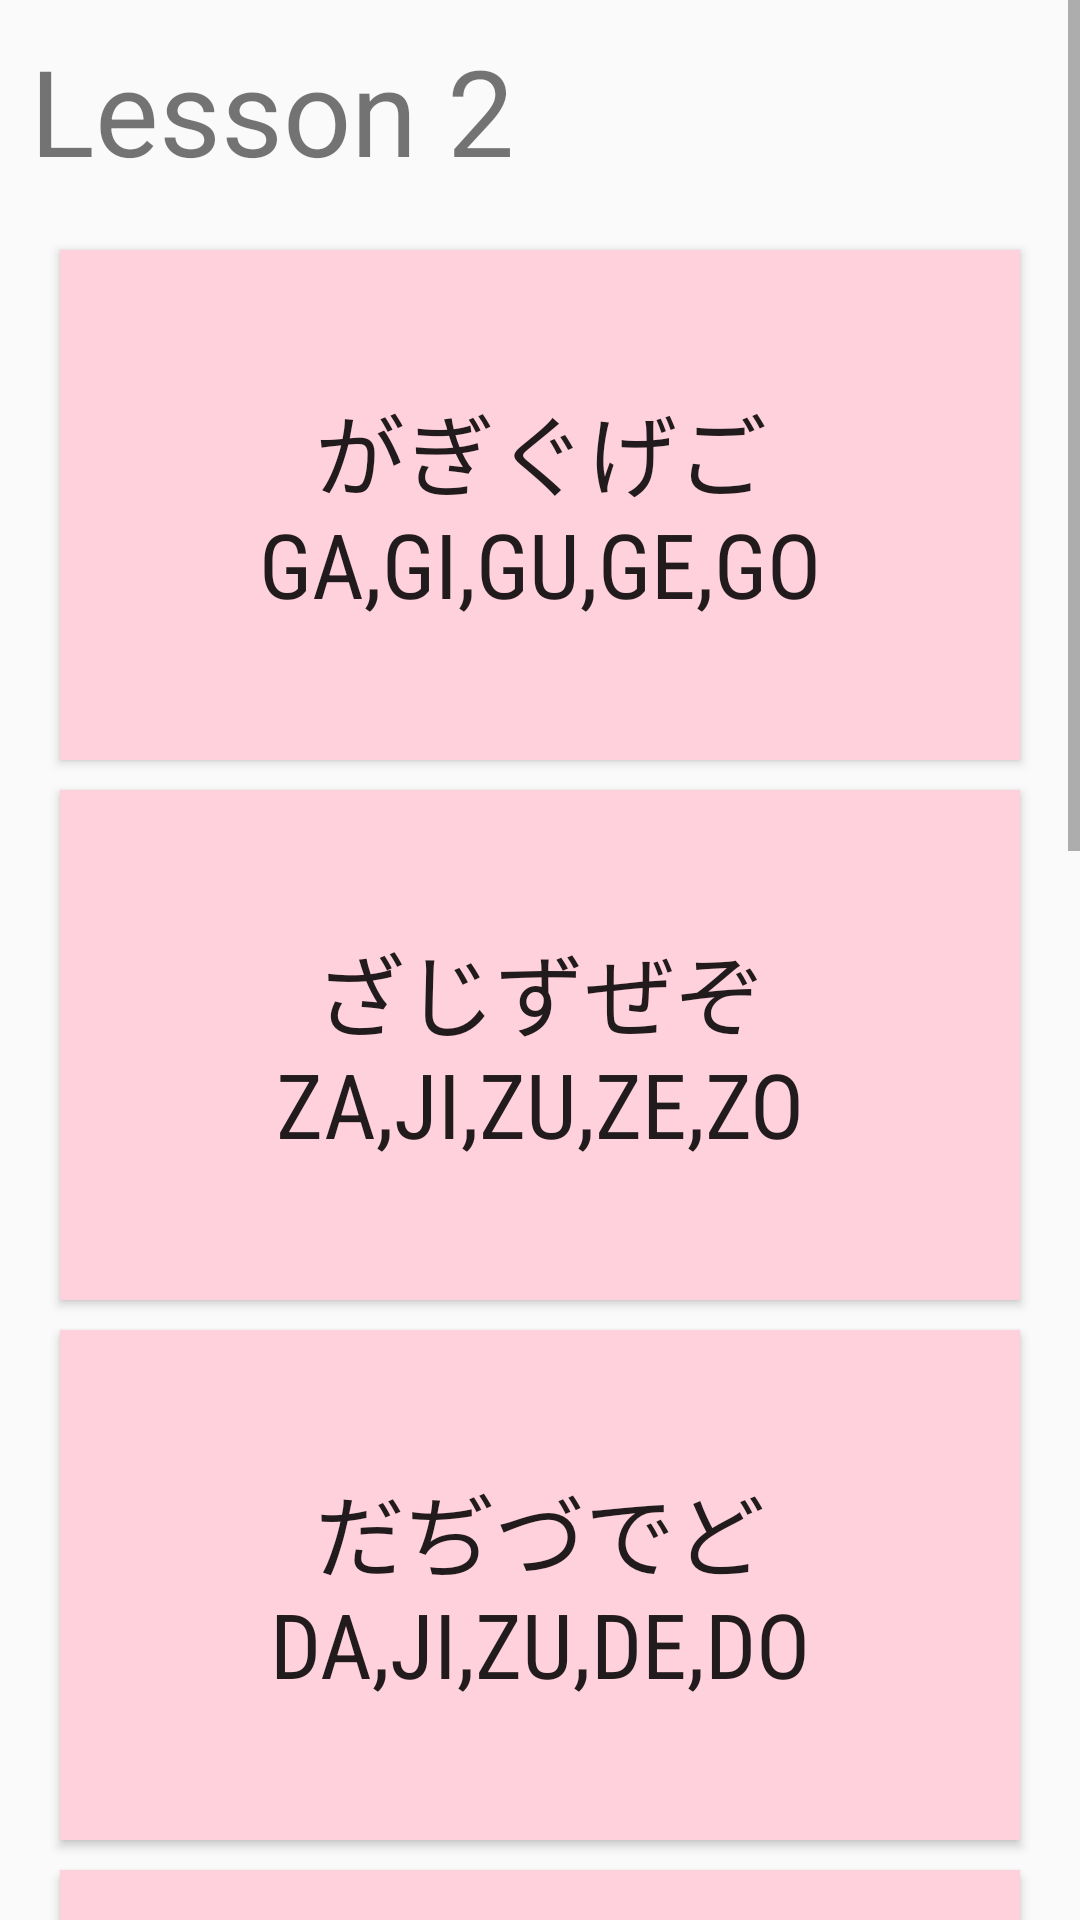

Here is an Android app screen rendered from its layout file. Give the layout XML and the strings, colors and styles it references.
<!-- AndroidManifest.xml: application theme AppTheme -->
<!-- res/layout/activity_main3.xml -->
<?xml version="1.0" encoding="utf-8"?>
<LinearLayout xmlns:android="http://schemas.android.com/apk/res/android"
    xmlns:app="http://schemas.android.com/apk/res-auto"
    xmlns:tools="http://schemas.android.com/tools"
    android:layout_width="match_parent"
    android:layout_height="match_parent"
    tools:context=".Main3Activity">

    <ScrollView
        android:layout_width="match_parent"
        android:layout_height="match_parent">

        <LinearLayout
            android:layout_width="match_parent"
            android:layout_height="wrap_content"
            android:orientation="vertical">

            <TextView
                android:id="@+id/l1"
                android:layout_width="match_parent"
                android:layout_height="wrap_content"
                android:layout_weight="1"
                android:padding="10dp"
                android:text="Lesson 2"
                android:textSize="40sp" />

            <Button
                android:id="@+id/gagigugego"
                android:layout_width="320dp"
                android:layout_height="170dp"
                android:layout_marginLeft="20dp"
                android:layout_marginTop="10dp"
                android:background="@color/colorPrimaryDark"
                android:fontFamily="sans-serif-condensed"
                android:text="@string/gagigugego"
                android:textSize="30sp"
                android:layout_marginStart="20dp" />

            <Button
                android:id="@+id/zajizuzezo"
                android:layout_width="320dp"
                android:layout_height="170dp"
                android:layout_marginLeft="20dp"
                android:layout_marginStart="20dp"
                android:layout_marginTop="10dp"
                android:layout_weight="1"
                android:background="@color/colorPrimaryDark"
                android:fontFamily="sans-serif-condensed"
                android:text="@string/zajizuzezo"
                android:textSize="30sp" />

            <Button
                android:id="@+id/dajizudedo"
                android:layout_width="320dp"
                android:layout_height="170dp"
                android:layout_marginLeft="20dp"
                android:layout_marginTop="10dp"
                android:background="@color/colorPrimaryDark"
                android:fontFamily="sans-serif-condensed"
                android:text="@string/dajizudedo"
                android:textSize="30sp"
                android:layout_marginStart="20dp" />

            <Button
                android:id="@+id/babibubebo"
                android:layout_width="320dp"
                android:layout_height="170dp"
                android:layout_marginLeft="20dp"
                android:layout_marginTop="10dp"
                android:background="@color/colorPrimaryDark"
                android:fontFamily="sans-serif-condensed"
                android:text="@string/babibubebo"
                android:textSize="30sp"
                android:layout_marginStart="20dp" />

            <Button
                android:id="@+id/papipupepo"
                android:layout_width="320dp"
                android:layout_height="170dp"
                android:layout_marginLeft="20dp"
                android:layout_marginTop="10dp"
                android:background="@color/colorPrimaryDark"
                android:fontFamily="sans-serif-condensed"
                android:text="@string/papipupepo"
                android:textSize="30sp"
                android:layout_marginStart="20dp" />

            <Button
                android:id="@+id/kyakyukyo"
                android:layout_width="320dp"
                android:layout_height="170dp"
                android:layout_marginLeft="20dp"
                android:layout_marginTop="10dp"
                android:background="@color/colorPrimaryDark"
                android:fontFamily="sans-serif-condensed"
                android:text="@string/kyakyukyo"
                android:textSize="30sp"
                android:layout_marginStart="20dp" />

            <Button
                android:id="@+id/gyagyugyo"
                android:layout_width="320dp"
                android:layout_height="170dp"
                android:layout_marginLeft="20dp"
                android:layout_marginTop="10dp"
                android:background="@color/colorPrimaryDark"
                android:fontFamily="sans-serif-condensed"
                android:text="@string/gyagyugyo"
                android:textSize="30sp"
                android:layout_marginStart="20dp" />

            <Button
                android:id="@+id/home"
                android:layout_width="100dp"
                android:layout_height="100dp"
                android:layout_marginLeft="140dp"
                android:layout_marginTop="10dp"
                android:background="@color/colorPrimaryDark"
                android:text="@string/home"
                android:layout_marginStart="140dp" />
        </LinearLayout>
    </ScrollView>
</LinearLayout>
<!-- resources referenced by this layout -->
<resources>
  <color name="colorPrimaryDark">#ffd1dc</color>
  <string name="babibubebo">ばびぶべぼ ba,bi,bu,be,bo</string>
  <string name="dajizudedo">だぢづでど da,ji,zu,de,do</string>
  <string name="gagigugego">がぎぐげご ga,gi,gu,ge,go</string>
  <string name="gyagyugyo">ぎゃぎゅぎょ gya,gyu,gyo</string>
  <string name="home">home</string>
  <string name="kyakyukyo">きゃきゅきょ kya,kyu,kyo</string>
  <string name="papipupepo">ぱぴぷぺぽ pa,pi,pu,pe,po</string>
  <string name="zajizuzezo">ざじずぜぞ za,ji,zu,ze,zo</string>
  <style name="AppTheme" parent="Theme.AppCompat.Light.DarkActionBar">
          
          <item name="colorPrimary">@color/colorPrimary</item>
          <item name="colorPrimaryDark">@color/colorPrimaryDark</item>
          <item name="colorAccent">@color/colorAccent</item>
          <item name="android:textColorPrimaryInverse">@color/colorAccent</item>
      </style>
  <color name="colorPrimary">#ffd1dc</color>
  <color name="colorAccent">#000000</color>
</resources>
